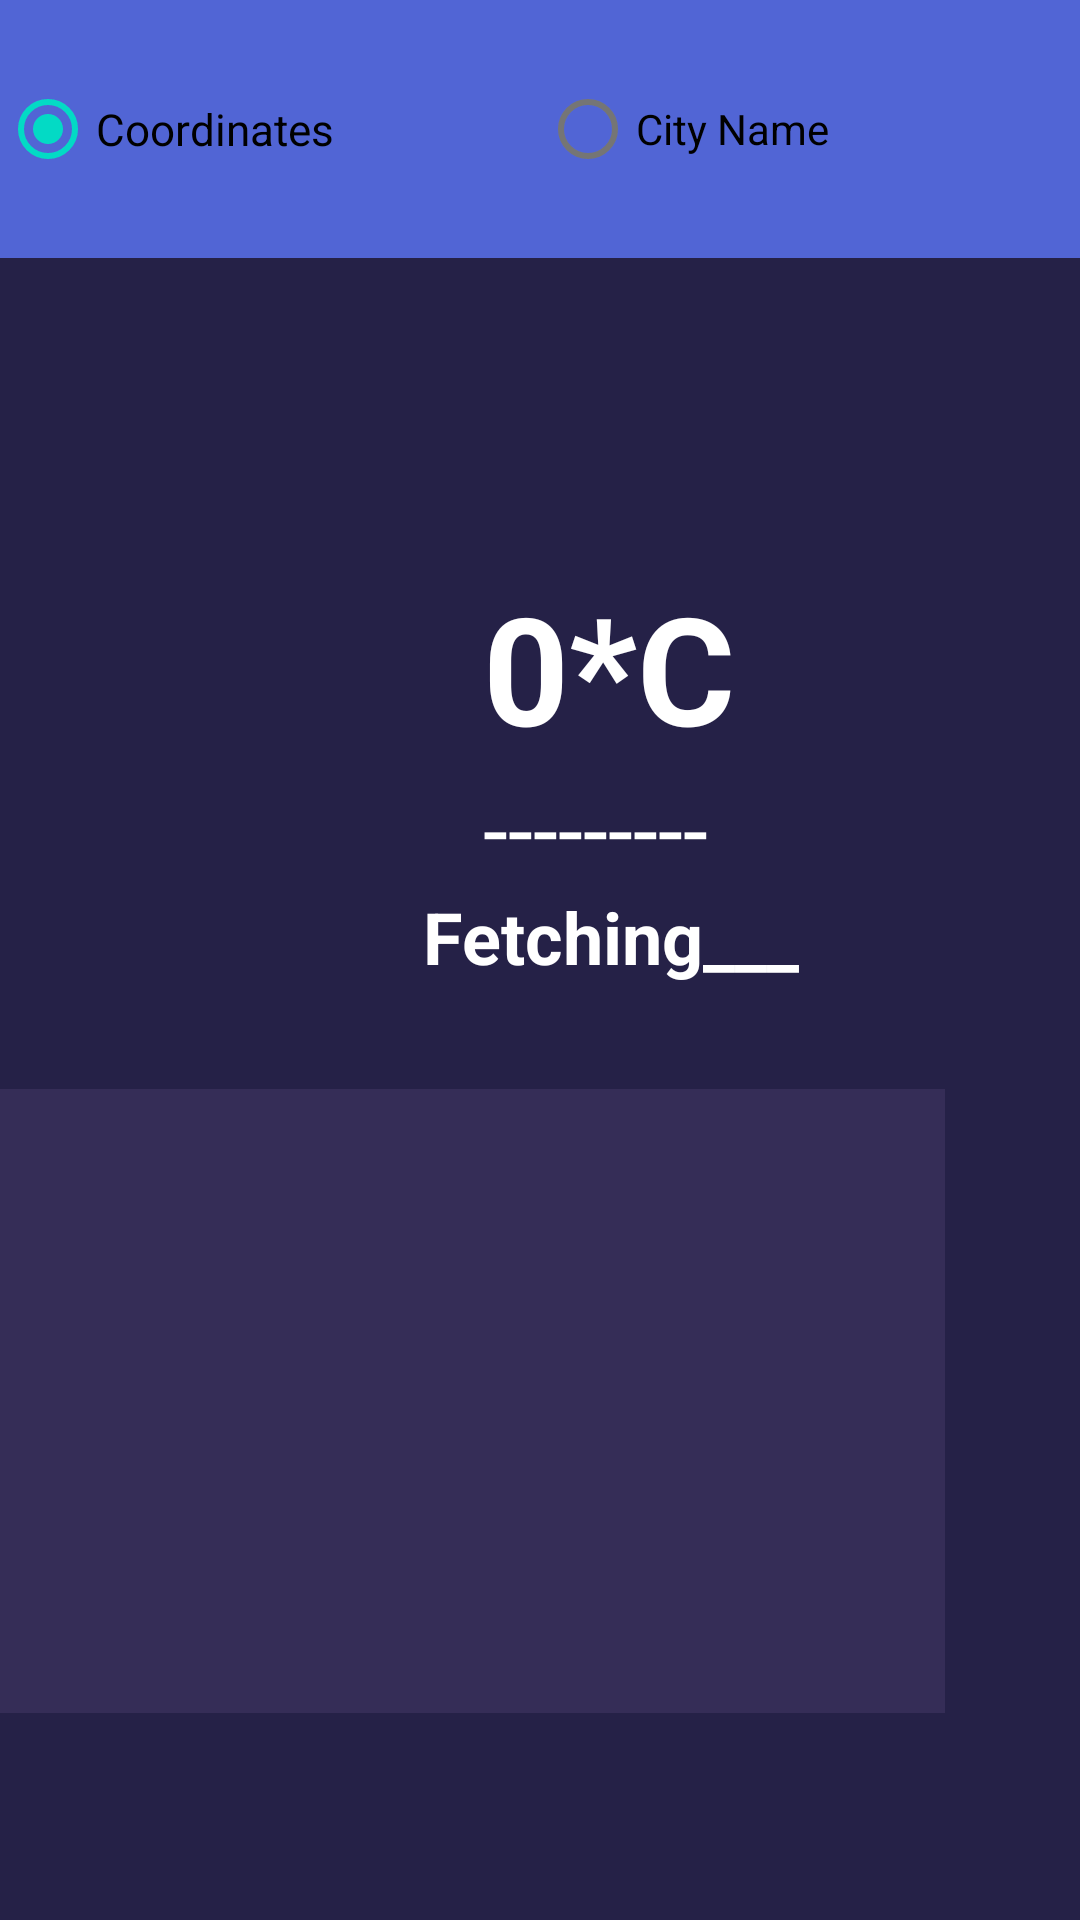

Layout XML and referenced resources for this Android screen:
<!-- AndroidManifest.xml: application theme Theme.WeatherApp -->
<!-- res/layout/fragment_weather.xml -->
<?xml version="1.0" encoding="utf-8"?>
<LinearLayout xmlns:android="http://schemas.android.com/apk/res/android"
    xmlns:app="http://schemas.android.com/apk/res-auto"
    xmlns:tools="http://schemas.android.com/tools"
    android:layout_width="match_parent"
    android:layout_height="match_parent"
    android:orientation="vertical"
    android:textAlignment="center"
    tools:context=".fragments.WeatherFragment">

    <RelativeLayout
        android:id="@+id/relative_layout"
        android:layout_width="match_parent"
        android:layout_height="86dp"
        android:background="#5165D5">

        <RadioGroup
            android:id="@+id/radio_group"
            android:layout_width="match_parent"
            android:layout_height="match_parent"
            android:layout_alignParentTop="true"
            android:layout_marginTop="0dp"
            android:orientation="horizontal">

            <RadioButton
                android:id="@+id/coorRatioBtn"
                android:layout_width="0dp"
                android:layout_height="86dp"
                android:layout_weight="1"
                android:checked="true"
                android:text="Coordinates"
                android:textAllCaps="false"
                android:textSize="14.5sp" />

            <RadioButton
                android:id="@+id/cityNameRatioBtn"
                android:layout_width="0dp"
                android:layout_height="match_parent"
                android:layout_weight="1"
                android:onClick="onClick_city_names"
                android:text="City Name" />


        </RadioGroup>

    </RelativeLayout>

    <RelativeLayout
        android:id="@+id/bottentRelativeId"
        android:layout_width="match_parent"
        android:layout_height="match_parent"
        android:background="#252147">

        <ImageView
            android:id="@+id/weatherIconId"
            android:layout_width="129dp"
            android:layout_height="139dp"
            android:layout_alignParentStart="true"
            android:layout_alignParentEnd="true"
            android:layout_alignParentBottom="true"
            android:layout_marginStart="41dp"
            android:layout_marginEnd="239dp"
            android:layout_marginBottom="313dp"
            android:src="@drawable/finding" />

        <EditText
            android:id="@+id/citynameOrWidthET_Id"
            android:layout_width="208dp"
            android:layout_height="56dp"
            android:layout_alignParentStart="true"
            android:layout_alignParentTop="true"
            android:layout_alignParentEnd="true"
            android:layout_alignParentBottom="true"
            android:layout_marginStart="105dp"
            android:layout_marginTop="55dp"
            android:layout_marginEnd="105dp"
            android:layout_marginBottom="541dp"
            android:visibility="invisible">

        </EditText>

        <EditText
            android:id="@+id/heightET_Id"
            android:layout_width="207dp"
            android:layout_height="57dp"
            android:layout_alignParentStart="true"
            android:layout_alignParentTop="true"
            android:layout_alignParentEnd="true"
            android:layout_alignParentBottom="true"
            android:layout_marginStart="105dp"
            android:layout_marginTop="130dp"
            android:layout_marginEnd="105dp"
            android:layout_marginBottom="465dp"
            android:visibility="invisible">

        </EditText>

        <androidx.recyclerview.widget.RecyclerView
            android:id="@+id/recyclerviewId"
            android:layout_width="328dp"
            android:layout_height="208dp"
            android:layout_alignParentEnd="true"
            android:layout_alignParentBottom="true"
            android:layout_marginEnd="45dp"
            android:layout_marginBottom="69dp"
            android:background="#352D57"
            app:layoutManager="androidx.recyclerview.widget.LinearLayoutManager" />

        <LinearLayout
            android:layout_width="188dp"
            android:layout_height="149dp"
            android:layout_alignParentEnd="true"
            android:layout_alignParentBottom="true"
            android:layout_marginEnd="41dp"
            android:layout_marginBottom="302dp"
            android:orientation="vertical">

            <TextView
                android:id="@+id/temperatureRecId"
                android:layout_width="wrap_content"
                android:layout_height="wrap_content"
                android:paddingStart="30dp"
                android:text="0*C"
                android:textColor="#ffffff"
                android:textSize="50sp"
                android:textStyle="bold">

            </TextView>


            <TextView
                android:id="@+id/feelsLikeRecId"
                android:layout_width="match_parent"
                android:layout_height="wrap_content"
                android:paddingStart="30sp"
                android:text="---------"
                android:textColor="#ffffff"
                android:textSize="30sp">

            </TextView>

            <TextView
                android:id="@+id/humiRecId"
                android:layout_width="match_parent"
                android:layout_height="wrap_content"
                android:paddingStart="10sp"
                android:text="Fetching___"
                android:textColor="#ffffff"
                android:textSize="24sp"
                android:textStyle="bold">

            </TextView>

        </LinearLayout>


    </RelativeLayout>

    

</LinearLayout>
<!-- resources referenced by this layout -->
<resources>
  <style name="Theme.WeatherApp" parent="Theme.MaterialComponents.DayNight.DarkActionBar">
          
          <item name="colorPrimary">@color/purple_500</item>
          <item name="colorPrimaryVariant">@color/purple_700</item>
          <item name="colorOnPrimary">@color/white</item>
          
          <item name="colorSecondary">@color/teal_200</item>
          <item name="colorSecondaryVariant">@color/teal_700</item>
          <item name="colorOnSecondary">@color/black</item>
          
          <item name="android:statusBarColor" tools:targetApi="l">?attr/colorPrimaryVariant</item>
          
      </style>
  <!-- not gathered from this repository: default colours our renderer supplied (Android Studio template values) -->
  <color name="purple_500">#FF6200EE</color>
  <color name="purple_700">#FF3700B3</color>
  <color name="teal_200">#FF03DAC5</color>
  <color name="teal_700">#FF018786</color>
  <color name="black">#FF000000</color>
  <color name="white">#FFFFFFFF</color>
</resources>
